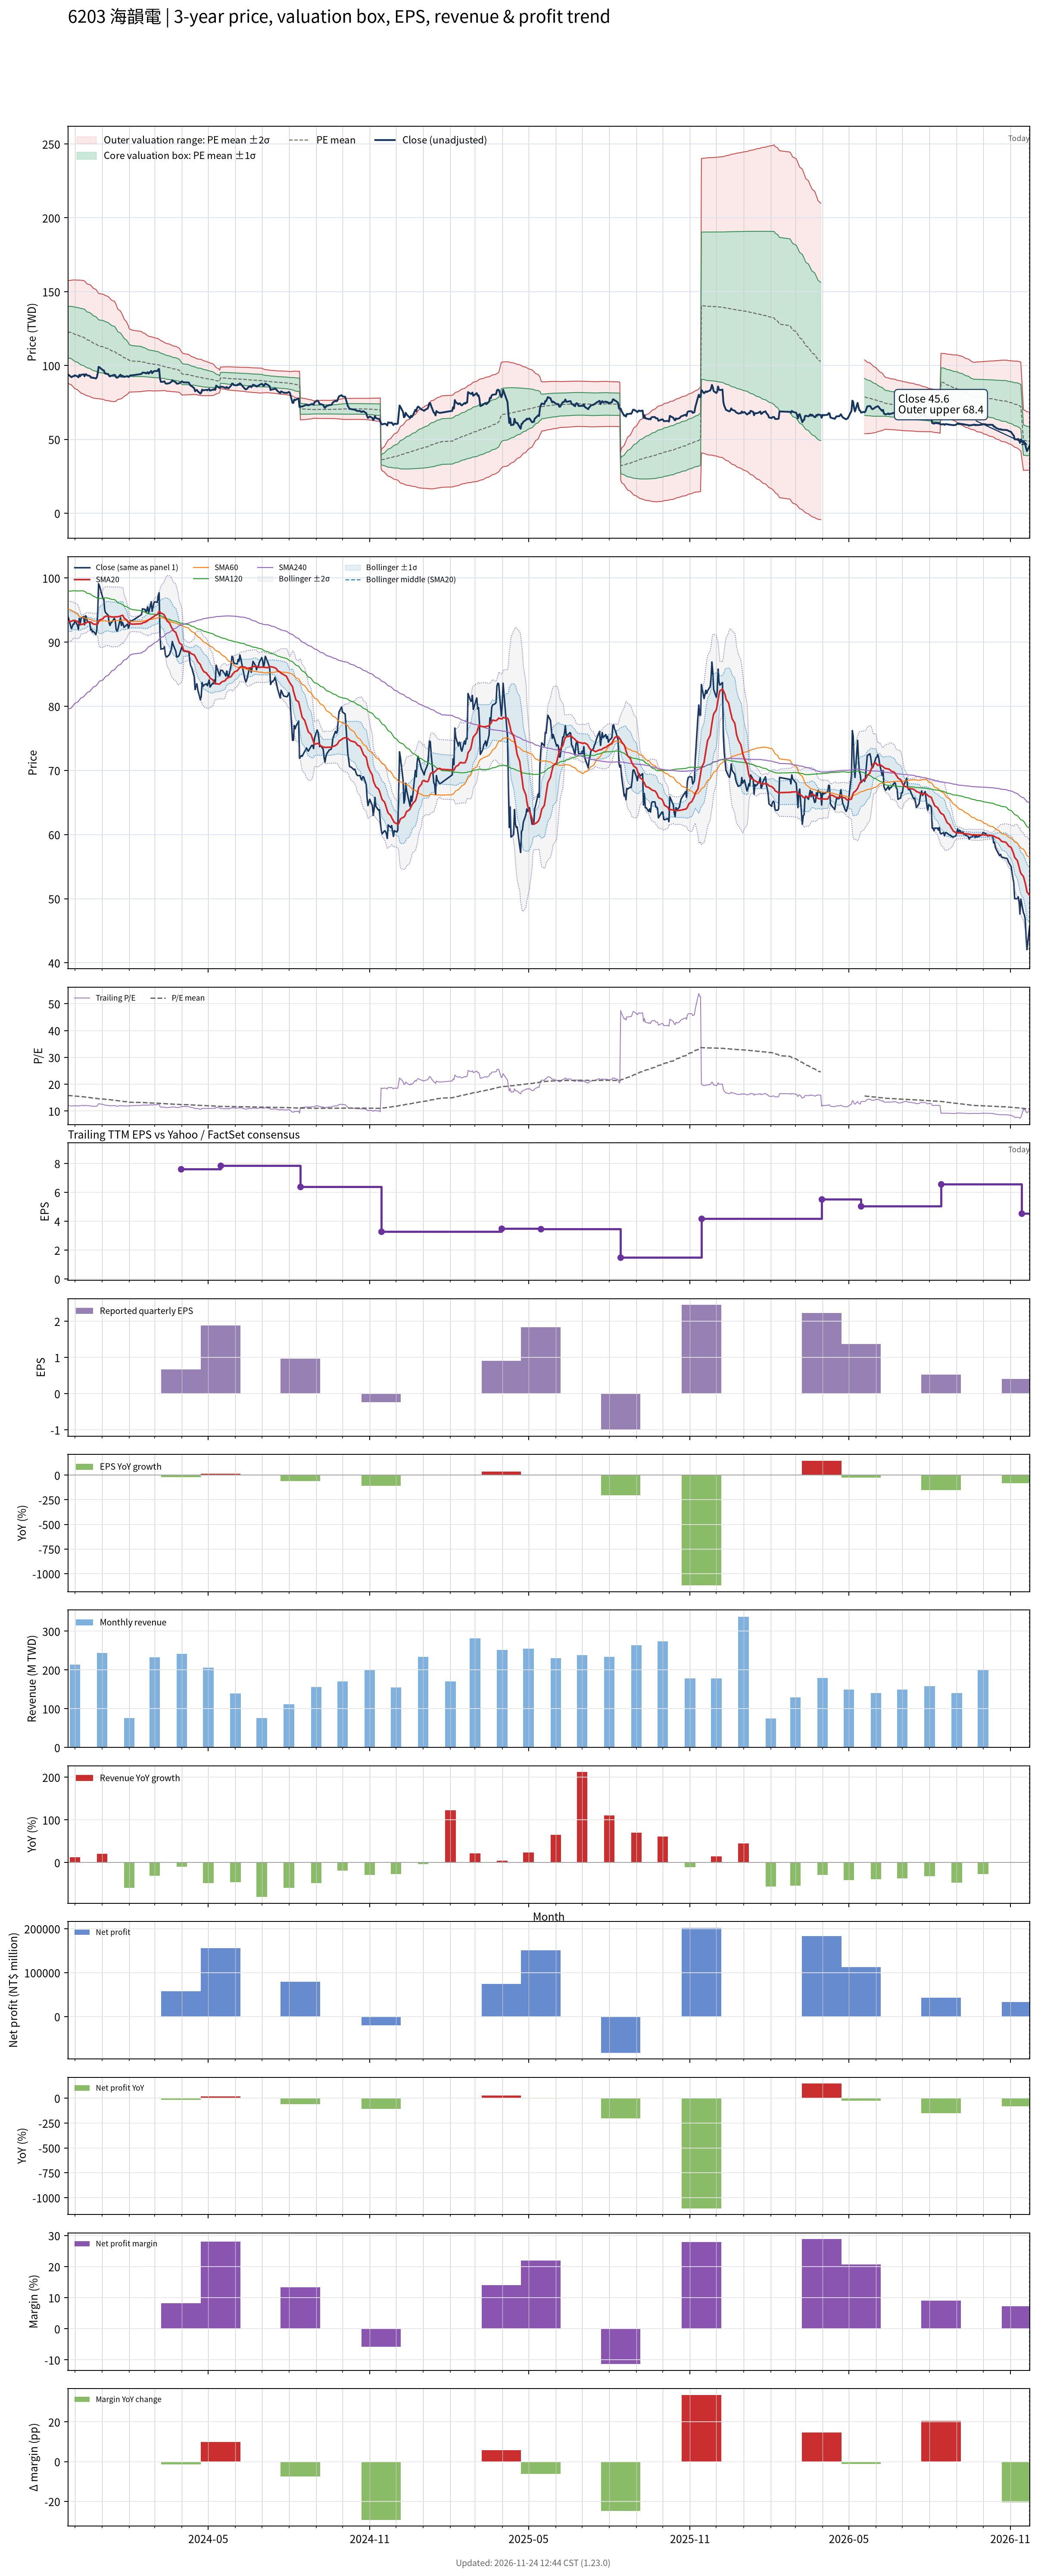

The file beside this chart, header and first rows:
# chart-version: skill-stock-dynamic-val…
date, close, available_date, period_end, eps, ttm_eps, pe, pe_mean, pe_std, price_m2, price_m1, price_mean, price_p1, price_p2, forward_eps, forward_pe, forward_pe_mean, forward_pe_std, forward_price_m2, forward_price_m1, forward_price_mean, forward_price_p1, forward_price_p2, sma20
2023-11-23, 94, 2023-11-14, 2023-09-30, 2.87, 7.79, 12.07, 15.77, 2.218, 88.29, 105.6, 122.8, 140.1, 157.4, , , , , , , , , , 93.25
2023-11-24, 93.6, 2023-11-14, 2023-09-30, 2.87, 7.79, 12.02, 15.74, 2.245, 87.62, 105.1, 122.6, 140.1, 157.6, , , , , , , , , , 93.29
2023-11-27, 92.1, 2023-11-14, 2023-09-30, 2.87, 7.79, 11.82, 15.7, 2.273, 86.91, 104.6, 122.3, 140, 157.7, , , , , , , , , , 93.23
2023-11-28, 92.4, 2023-11-14, 2023-09-30, 2.87, 7.79, 11.86, 15.67, 2.299, 86.22, 104.1, 122, 139.9, 157.8, , , , , , , , , , 93.33
2023-11-29, 92.8, 2023-11-14, 2023-09-30, 2.87, 7.79, 11.91, 15.63, 2.323, 85.55, 103.6, 121.7, 139.8, 157.9, , , , , , , , , , 93.39
2023-11-30, 92.8, 2023-11-14, 2023-09-30, 2.87, 7.79, 11.91, 15.58, 2.344, 84.89, 103.1, 121.4, 139.7, 157.9, , , , , , , , , , 93.37
2023-12-01, 93.4, 2023-11-14, 2023-09-30, 2.87, 7.79, 11.99, 15.54, 2.364, 84.26, 102.7, 121.1, 139.5, 157.9, , , , , , , , , , 93.36
2023-12-04, 92.6, 2023-11-14, 2023-09-30, 2.87, 7.79, 11.89, 15.5, 2.38, 83.64, 102.2, 120.7, 139.3, 157.8, , , , , , , , , , 93.22
2023-12-05, 92, 2023-11-14, 2023-09-30, 2.87, 7.79, 11.81, 15.46, 2.402, 83, 101.7, 120.4, 139.1, 157.8, , , , , , , , , , 93.07
2023-12-06, 93.7, 2023-11-14, 2023-09-30, 2.87, 7.79, 12.03, 15.42, 2.42, 82.42, 101.3, 120.1, 139, 157.8, , , , , , , , , , 92.97
2023-12-07, 92.7, 2023-11-14, 2023-09-30, 2.87, 7.79, 11.9, 15.38, 2.438, 81.83, 100.8, 119.8, 138.8, 157.8, , , , , , , , , , 92.84
2023-12-08, 93.7, 2023-11-14, 2023-09-30, 2.87, 7.79, 12.03, 15.34, 2.453, 81.28, 100.4, 119.5, 138.6, 157.7, , , , , , , , , , 92.73
2023-12-11, 94, 2023-11-14, 2023-09-30, 2.87, 7.79, 12.07, 15.3, 2.464, 80.76, 99.96, 119.1, 138.3, 157.5, , , , , , , , , , 92.84
2023-12-12, 92.7, 2023-11-14, 2023-09-30, 2.87, 7.79, 11.9, 15.24, 2.467, 80.29, 99.51, 118.7, 138, 157.2, , , , , , , , , , 92.87
2023-12-13, 94.1, 2023-11-14, 2023-09-30, 2.87, 7.79, 12.08, 15.19, 2.466, 79.9, 99.11, 118.3, 137.5, 156.7, , , , , , , , , , 92.94
2023-12-14, 94, 2023-11-14, 2023-09-30, 2.87, 7.79, 12.07, 15.12, 2.437, 79.81, 98.8, 117.8, 136.8, 155.8, , , , , , , , , , 93.05
2023-12-15, 93.3, 2023-11-14, 2023-09-30, 2.87, 7.79, 11.98, 15.06, 2.431, 79.47, 98.41, 117.3, 136.3, 155.2, , , , , , , , , , 93.12
2023-12-18, 93, 2023-11-14, 2023-09-30, 2.87, 7.79, 11.94, 15.01, 2.429, 79.09, 98.01, 116.9, 135.9, 154.8, , , , , , , , , , 93.17
2023-12-19, 91.9, 2023-11-14, 2023-09-30, 2.87, 7.79, 11.8, 14.95, 2.425, 78.71, 97.6, 116.5, 135.4, 154.3, , , , , , , , , , 93.14
2023-12-20, 92, 2023-11-14, 2023-09-30, 2.87, 7.79, 11.81, 14.9, 2.419, 78.37, 97.21, 116.1, 134.9, 153.8, , , , , , , , , , 93.04
2023-12-21, 91.6, 2023-11-14, 2023-09-30, 2.87, 7.79, 11.76, 14.84, 2.409, 78.07, 96.84, 115.6, 134.4, 153.1, , , , , , , , , , 92.92
2023-12-22, 91.7, 2023-11-14, 2023-09-30, 2.87, 7.79, 11.77, 14.77, 2.385, 77.93, 96.51, 115.1, 133.7, 152.3, , , , , , , , , , 92.83
2023-12-25, 91.2, 2023-11-14, 2023-09-30, 2.87, 7.79, 11.71, 14.71, 2.369, 77.71, 96.16, 114.6, 133.1, 151.5, , , , , , , , , , 92.78
2023-12-26, 92, 2023-11-14, 2023-09-30, 2.87, 7.79, 11.81, 14.65, 2.349, 77.55, 95.85, 114.1, 132.4, 150.7, , , , , , , , , , 92.76
2023-12-27, 94.6, 2023-11-14, 2023-09-30, 2.87, 7.79, 12.14, 14.59, 2.316, 77.58, 95.62, 113.7, 131.7, 149.7, , , , , , , , , , 92.85
2023-12-28, 99.1, 2023-11-14, 2023-09-30, 2.87, 7.79, 12.72, 14.54, 2.289, 77.61, 95.44, 113.3, 131.1, 148.9, , , , , , , , , , 93.17
2023-12-29, 98.8, 2023-11-14, 2023-09-30, 2.87, 7.79, 12.68, 14.5, 2.284, 77.4, 95.2, 113, 130.8, 148.6, , , , , , , , , , 93.44
2024-01-02, 96.8, 2023-11-14, 2023-09-30, 2.87, 7.79, 12.43, 14.47, 2.284, 77.14, 94.93, 112.7, 130.5, 148.3, , , , , , , , , , 93.64
2024-01-03, 96.7, 2023-11-14, 2023-09-30, 2.87, 7.79, 12.41, 14.43, 2.282, 76.88, 94.66, 112.4, 130.2, 148, , , , , , , , , , 93.88
2024-01-04, 95, 2023-11-14, 2023-09-30, 2.87, 7.79, 12.2, 14.4, 2.282, 76.6, 94.37, 112.1, 129.9, 147.7, , , , , , , , , , 93.94
2024-01-05, 94.6, 2023-11-14, 2023-09-30, 2.87, 7.79, 12.14, 14.36, 2.278, 76.34, 94.09, 111.8, 129.6, 147.3, , , , , , , , , , 94.04
2024-01-08, 94.2, 2023-11-14, 2023-09-30, 2.87, 7.79, 12.09, 14.31, 2.262, 76.21, 93.83, 111.4, 129.1, 146.7, , , , , , , , , , 94.06
2024-01-09, 93, 2023-11-14, 2023-09-30, 2.87, 7.79, 11.94, 14.25, 2.243, 76.09, 93.56, 111, 128.5, 146, , , , , , , , , , 94.02
2024-01-10, 92.6, 2023-11-14, 2023-09-30, 2.87, 7.79, 11.89, 14.21, 2.232, 75.89, 93.28, 110.7, 128.1, 145.4, , , , , , , , , , 94.01
2024-01-11, 93, 2023-11-14, 2023-09-30, 2.87, 7.79, 11.94, 14.16, 2.214, 75.78, 93.03, 110.3, 127.5, 144.8, , , , , , , , , , 93.95
2024-01-12, 93.1, 2023-11-14, 2023-09-30, 2.87, 7.79, 11.95, 14.11, 2.197, 75.67, 92.78, 109.9, 127, 144.1, , , , , , , , , , 93.91
2024-01-15, 93.7, 2023-11-14, 2023-09-30, 2.87, 7.79, 12.03, 14.06, 2.184, 75.52, 92.53, 109.5, 126.6, 143.6, , , , , , , , , , 93.93
2024-01-16, 93.4, 2023-11-14, 2023-09-30, 2.87, 7.79, 11.99, 14, 2.142, 75.71, 92.4, 109.1, 125.8, 142.4, , , , , , , , , , 93.95
2024-01-17, 92, 2023-11-14, 2023-09-30, 2.87, 7.79, 11.81, 13.94, 2.099, 75.91, 92.26, 108.6, 125, 141.3, , , , , , , , , , 93.95
2024-01-18, 91.7, 2023-11-14, 2023-09-30, 2.87, 7.79, 11.77, 13.87, 2.025, 76.51, 92.28, 108.1, 123.8, 139.6, , , , , , , , , , 93.94
2024-01-19, 92, 2023-11-14, 2023-09-30, 2.87, 7.79, 11.81, 13.8, 1.958, 77.03, 92.28, 107.5, 122.8, 138, , , , , , , , , , 93.96
2024-01-22, 93.8, 2023-11-14, 2023-09-30, 2.87, 7.79, 12.04, 13.75, 1.912, 77.31, 92.2, 107.1, 122, 136.9, , , , , , , , , , 94.06
2024-01-23, 92.6, 2023-11-14, 2023-09-30, 2.87, 7.79, 11.89, 13.69, 1.864, 77.62, 92.14, 106.7, 121.2, 135.7, , , , , , , , , , 94.14
2024-01-24, 93.1, 2023-11-14, 2023-09-30, 2.87, 7.79, 11.95, 13.64, 1.815, 77.94, 92.09, 106.2, 120.4, 134.5, , , , , , , , , , 94.19
2024-01-25, 92.8, 2023-11-14, 2023-09-30, 2.87, 7.79, 11.91, 13.58, 1.762, 78.34, 92.06, 105.8, 119.5, 133.2, , , , , , , , , , 94.1
2024-01-26, 92.3, 2023-11-14, 2023-09-30, 2.87, 7.79, 11.85, 13.52, 1.684, 79.07, 92.18, 105.3, 118.4, 131.5, , , , , , , , , , 93.76
2024-01-29, 92.7, 2023-11-14, 2023-09-30, 2.87, 7.79, 11.9, 13.45, 1.586, 80.07, 92.42, 104.8, 117.1, 129.5, , , , , , , , , , 93.45
2024-01-30, 92.8, 2023-11-14, 2023-09-30, 2.87, 7.79, 11.91, 13.39, 1.521, 80.65, 92.5, 104.3, 116.2, 128, , , , , , , , , , 93.25
2024-01-31, 92.2, 2023-11-14, 2023-09-30, 2.87, 7.79, 11.84, 13.34, 1.467, 81.09, 92.52, 103.9, 115.4, 126.8, , , , , , , , , , 93.03
2024-02-01, 92.6, 2023-11-14, 2023-09-30, 2.87, 7.79, 11.89, 13.28, 1.373, 82.08, 92.78, 103.5, 114.2, 124.9, , , , , , , , , , 92.91
2024-02-02, 93.3, 2023-11-14, 2023-09-30, 2.87, 7.79, 11.98, 13.25, 1.364, 82, 92.63, 103.3, 113.9, 124.5, , , , , , , , , , 92.84
2024-02-05, 93.4, 2023-11-14, 2023-09-30, 2.87, 7.79, 11.99, 13.22, 1.341, 82.08, 92.53, 103, 113.4, 123.9, , , , , , , , , , 92.81
2024-02-15, 94.3, 2023-11-14, 2023-09-30, 2.87, 7.79, 12.11, 13.18, 1.308, 82.31, 92.5, 102.7, 112.9, 123.1, , , , , , , , , , 92.87
2024-02-16, 95.2, 2023-11-14, 2023-09-30, 2.87, 7.79, 12.22, 13.14, 1.272, 82.58, 92.49, 102.4, 112.3, 122.2, , , , , , , , , , 93
2024-02-19, 95.1, 2023-11-14, 2023-09-30, 2.87, 7.79, 12.21, 13.12, 1.252, 82.66, 92.42, 102.2, 111.9, 121.7, , , , , , , , , , 93.11
2024-02-20, 94.6, 2023-11-14, 2023-09-30, 2.87, 7.79, 12.14, 13.09, 1.231, 82.76, 92.35, 101.9, 111.5, 121.1, , , , , , , , , , 93.18
2024-02-21, 95, 2023-11-14, 2023-09-30, 2.87, 7.79, 12.2, 13.06, 1.213, 82.82, 92.27, 101.7, 111.2, 120.6, , , , , , , , , , 93.25
2024-02-22, 95.5, 2023-11-14, 2023-09-30, 2.87, 7.79, 12.26, 13.03, 1.197, 82.87, 92.2, 101.5, 110.8, 120.2, , , , , , , , , , 93.35
2024-02-23, 94.5, 2023-11-14, 2023-09-30, 2.87, 7.79, 12.13, 13.01, 1.185, 82.87, 92.1, 101.3, 110.6, 119.8, , , , , , , , , , 93.47
... 667 more rows
